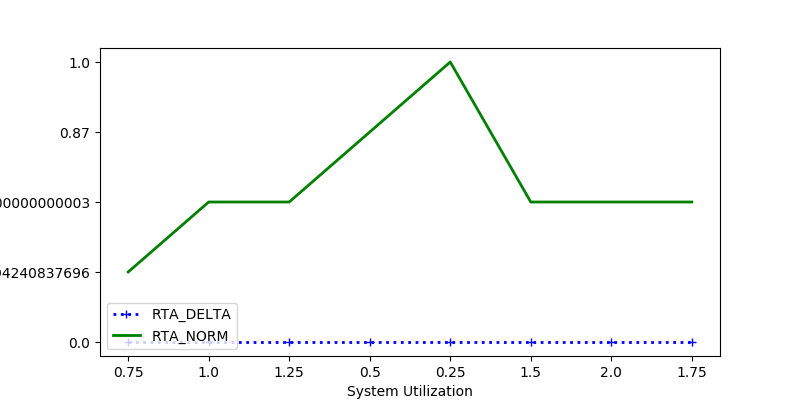

Source data for this figure (header and first rows):
RTA_DELTA, RTA_NORM, sys_util
0.0, 0.5602, 0.75
0.0, 0.5, 1.0
0.0, 0.5, 1.25
0.0, 0.87, 0.5
0.0, 1.0, 0.25
0.0, 0.5, 1.5
0.0, 0.5, 2.0
0.0, 0.5, 1.75
